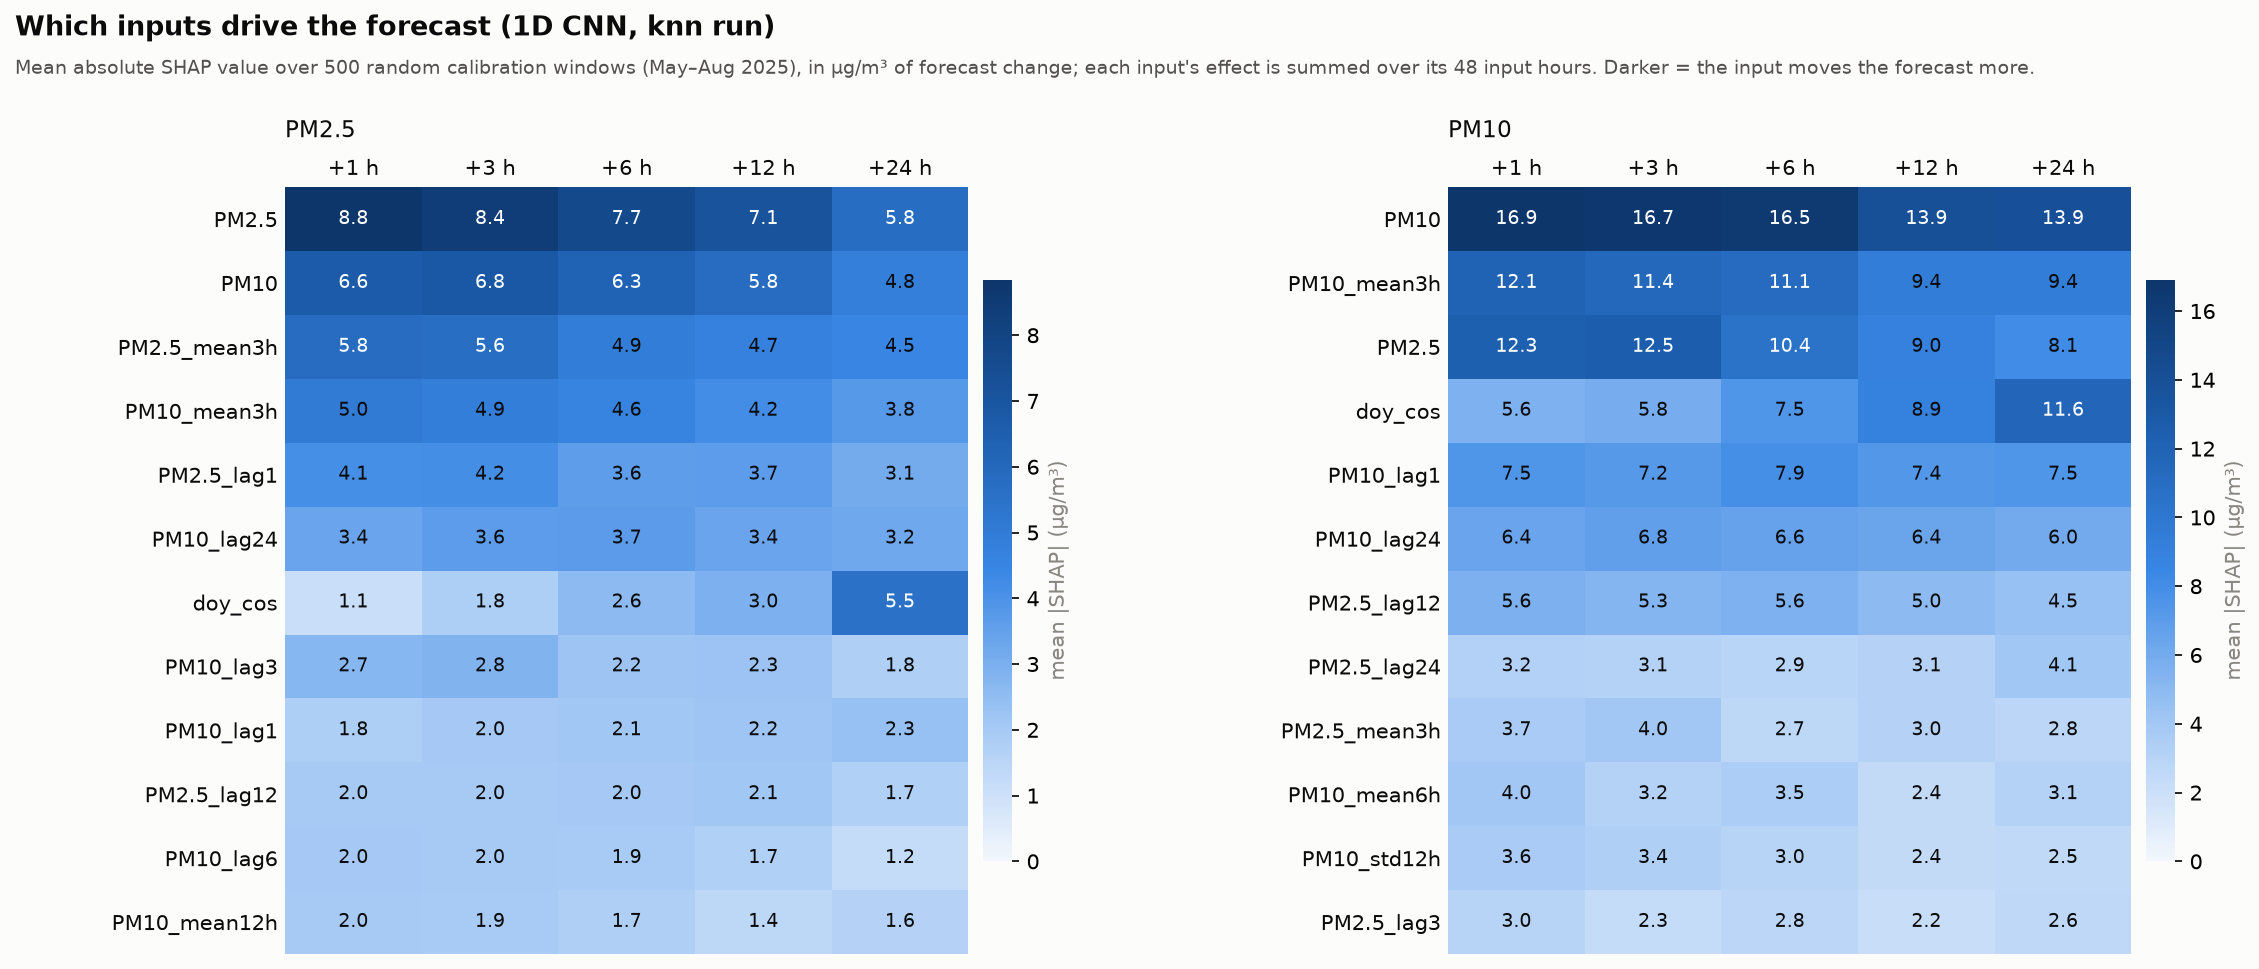

Values plotted in this chart, from the file beside it:
target, horizon, feature, mean_abs_shap, mean_shap, rank
PM10, 1, PM10, 16.91, -16.8, 1
PM10, 1, PM2.5, 12.28, -12.07, 2
PM10, 1, PM10_mean3h, 12.06, -11.89, 3
PM10, 1, PM10_lag1, 7.514, -7.471, 4
PM10, 1, PM10_lag24, 6.422, 6.412, 5
PM10, 1, PM2.5_lag12, 5.644, 5.626, 6
PM10, 1, doy_cos, 5.565, -5.565, 7
PM10, 1, PM10_mean6h, 3.97, -3.951, 8
PM10, 1, PM2.5_mean3h, 3.664, -3.575, 9
PM10, 1, PM10_std12h, 3.648, -3.465, 10
PM10, 1, PM2.5_lag24, 3.172, 3.159, 11
PM10, 1, PM2.5_lag3, 3.035, 2.945, 12
PM10, 1, PM2.5_lag6, 2.981, 2.709, 13
PM10, 1, PM10_lag12, 2.554, 2.278, 14
PM10, 1, PM2.5_lag1, 2.358, -2.323, 15
PM10, 1, PM10_lag6, 2.06, 1.742, 16
PM10, 1, WD_sin, 1.971, -0.6077, 17
PM10, 1, AT, 1.964, -1.793, 18
PM10, 1, PM2.5_mean24h, 1.72, 1.581, 19
PM10, 1, PM10_lag3, 1.719, -1.633, 20
PM10, 1, PM10_mean12h, 1.716, -1.301, 21
PM10, 1, PM2.5_std24h, 1.7, 1.528, 22
PM10, 1, hour_sin, 1.697, -0.264, 23
PM10, 1, PM10_mean24h, 1.636, -1.521, 24
PM10, 1, PM10_std3h, 1.471, 1.183, 25
PM10, 1, RH, 1.456, -1.074, 26
PM10, 1, doy_sin, 1.43, 0.6046, 27
PM10, 1, PM2.5_mean12h, 1.401, 1.372, 28
PM10, 1, NO2, 1.372, 0.7553, 29
PM10, 1, PM10_std24h, 1.29, -1.062, 30
PM10, 1, BENZENE, 1.154, -0.8462, 31
PM10, 1, hour_cos, 1.103, 0.255, 32
PM10, 1, CO, 1.02, 0.826, 33
PM10, 1, TOLUENE, 0.9422, 0.592, 34
PM10, 1, PM2.5_std3h, 0.8526, -0.4641, 35
PM10, 1, PM2.5_mean6h, 0.8306, 0.6195, 36
PM10, 1, NOX, 0.8208, -0.5488, 37
PM10, 1, PM2.5_std6h, 0.78, 0.2508, 38
PM10, 1, RF, 0.7062, -0.4034, 39
PM10, 1, SR, 0.6617, -0.0756, 40
PM10, 1, PM2.5_std12h, 0.6536, 0.0955, 41
PM10, 1, PM10_std6h, 0.6293, -0.0821, 42
PM10, 1, BP, 0.61, -0.2775, 43
PM10, 1, WD_cos, 0.5422, -0.1125, 44
PM10, 1, OZONE, 0.5044, -0.0642, 45
PM10, 1, NO, 0.4941, -0.1977, 46
PM10, 1, SO2, 0.4118, -0.1304, 47
PM10, 1, NH3, 0.2961, -0.0405, 48
PM10, 1, stuck_pm25, 0.0534, 0.0423, 49
PM10, 1, stuck_pm10, 0.0, 0.0, 50
PM10, 3, PM10, 16.7, -16.64, 1
PM10, 3, PM2.5, 12.5, -12.29, 2
PM10, 3, PM10_mean3h, 11.45, -11.31, 3
PM10, 3, PM10_lag1, 7.17, -7.131, 4
PM10, 3, PM10_lag24, 6.795, 6.784, 5
PM10, 3, doy_cos, 5.833, -5.832, 6
PM10, 3, PM2.5_lag12, 5.339, 5.327, 7
PM10, 3, PM2.5_mean3h, 4.025, -3.976, 8
PM10, 3, PM10_std12h, 3.37, -3.21, 9
PM10, 3, PM10_mean6h, 3.17, -3.153, 10
... 440 more rows
